Run: headless pygame with SDL's dummy video driver; simulated clock (each Clock.tick advances the game by its frame time, no real sleeping); random seed 0; keys injected as events and as key.get_pressed() state; no mouse input.
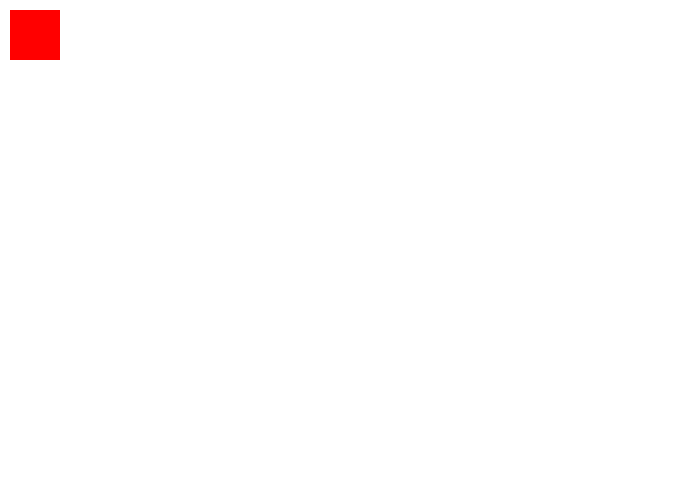
Frame 1 of 4 · flips 1–60 · no input
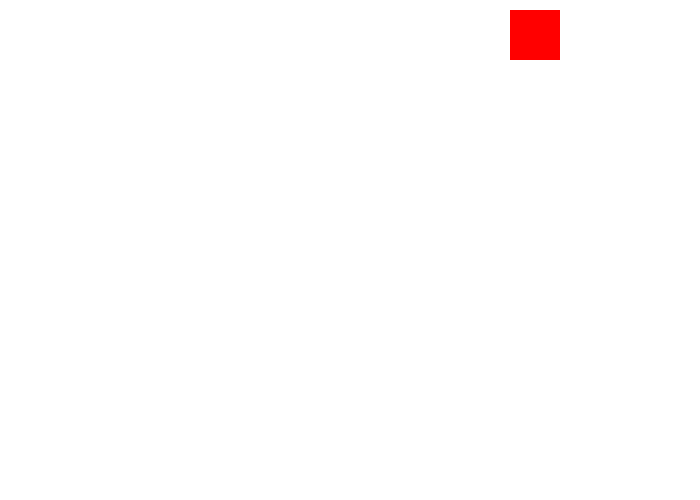
Frame 2 of 4 · flips 61–180 · tapped SPACE, RETURN · held RIGHT (→), D
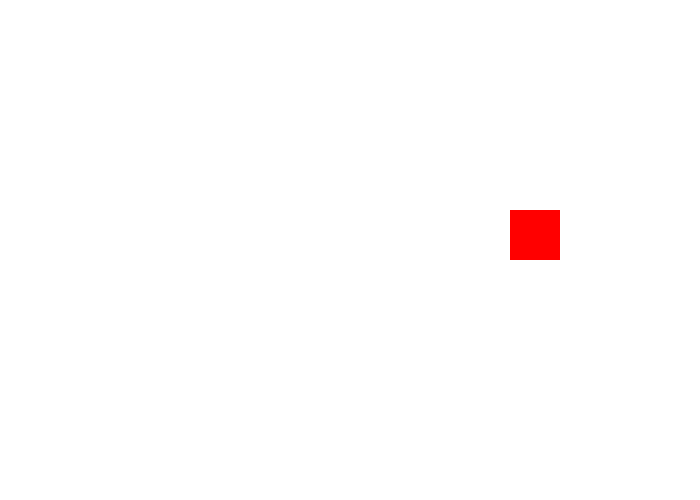
Frame 3 of 4 · flips 181–300 · held DOWN (↓), S
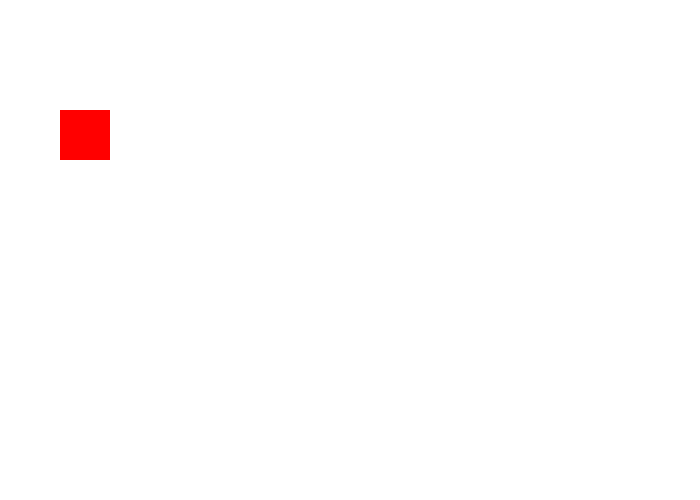
Frame 4 of 4 · flips 301–420 · held LEFT (←), A, UP (↑), W

The pygame program that drew these frames:

'''
Move with left right up down arrow keys
Shoot with a s d w keys
'''

import pygame, sys
import math
from pygame.locals import *

# canvas variables
SCREEN_WIDTH = 700
SCREEN_HEIGHT = 500
RED = (255, 0, 0)
WHITE = (255, 255, 255)
BLACK = (0, 0, 0)
GREEN = (22, 226, 15)

# player variables
PLAYER_X = 10
PLAYER_Y = 10
PLAYER_WIDTH = 50
PLAYER_HEIGHT = 50
PLAYER_SPEED = 10

class Player:
	def __init__(self):
		self.x = PLAYER_X
		self.y = PLAYER_Y
		self.direction = 'right'
		self.moveUp = False
		self.moveDown = False
		self.moveLeft = False
		self.moveRight = False
		self.width = PLAYER_WIDTH
		self.height = PLAYER_HEIGHT
		self.color = RED
	
	def movePlayer(self):
		if self.moveRight:
			self.x += PLAYER_SPEED
		if self.moveDown:
			self.y += PLAYER_SPEED
		if self.moveLeft:
			self.x -= PLAYER_SPEED
		if self.moveUp:
			self.y -= PLAYER_SPEED
		# check if player needs to go to other side
		moveToOtherSide(self)
		# draw player
		pygame.draw.rect(DISPLAYSURF, self.color, (self.x, self.y, self.width, self.width))
	
	
class Bullet:
	numBullets = 0
	listBullets = []
	def __init__(self,playerObj, dir):
		self.x = playerObj.x + playerObj.width/2 - 2
		self.y = playerObj.y + playerObj.height/2 - 2
		self.width = 10
		self.height = 10
		self.color = BLACK
		self.speed = 20
		self.direction = dir
		Bullet.numBullets += 1
		Bullet.listBullets.append(self)
	
	def update(self):
		for bullet in Bullet.listBullets:
			if bullet.x >= SCREEN_WIDTH or bullet.x <= 0 or bullet.y >= SCREEN_HEIGHT or bullet.y <= 0:
				Bullet.delete(bullet)
				continue
			# get bullet position
			if bullet.direction == 'right':
				bullet.x += bullet.speed
			if bullet.direction == 'left':
				bullet.x -= bullet.speed
			if bullet.direction == 'down':
				bullet.y += bullet.speed
			if bullet.direction == 'up':
				bullet.y -= bullet.speed
			# draw bullet
			pygame.draw.rect(DISPLAYSURF, bullet.color, (bullet.x, bullet.y, bullet.width, bullet.width))

	def delete(self):
		Bullet.numBullets -= 1
		Bullet.listBullets.remove(self)
		del self
		
		
		
		
class Enemy:
	num_enemies = 0
	listEnemies = []
	def __init__(self, size):
		self.x = 450
		self.y = 450
		self.size = 20
		health = 10
		self.color = GREEN
		self.speed = 5
		Enemy.num_enemies += 1
		Enemy.listEnemies.append(self)
		
	def update(self, PlayerObj):
		for enemy in Enemy.listEnemies:
			if enemy.x >= SCREEN_WIDTH or enemy.x <= 0 or enemy.y >= SCREEN_HEIGHT or enemy.y <= 0:
				Enemy.delete(enemy)
				continue
			#Chase the player in the x direction
			if (PlayerObj.x > enemy.x):
				enemy.x = enemy.x + enemy.speed
			if (PlayerObj.x < enemy.x):
				enemy.x = enemy.x - enemy.speed
			#Then chase the player in the y direction
			if (PlayerObj.y > enemy.y):
				enemy.y = enemy.y + enemy.speed
			if (PlayerObj.y < enemy.y):
				enemy.y = enemy.y - enemy.speed
			#Draw the enemies	
			pygame.draw.circle(DISPLAYSURF, GREEN, (enemy.x, enemy.y), enemy.size)
				
				
	def delete(self):
		Enemy.num_enemies -= 1
		Enemy.listEnemies.remove(self)
		del self

def collision(obj1, obj2):
	if math.sqrt(pow(obj1.x - obj2.x, 2) + pow(obj1.y - obj2.y, 2)) < 30:
		return True
		
		
		

	

def main():
	global FPSCLOCK, DISPLAYSURF, FPS

	pygame.init()
	FPS = 30 # frames per second
	FPSCLOCK = pygame.time.Clock()
	DISPLAYSURF = pygame.display.set_mode((SCREEN_WIDTH, SCREEN_HEIGHT), 0, 32)
	pygame.display.set_caption('Game')
	PLAYER_X = 10
	PLAYER_Y = 10
	while True:
		runGame()		
	
def runGame():
	playerObj = Player()

	while True:
		DISPLAYSURF.fill(WHITE)
		
		# check for key input
		checkForInputs(playerObj)
				 
		# update player position
		playerObj.movePlayer()
		
		# update bullets if any exist
		if len(Bullet.listBullets) > 0:
			Bullet.update(Bullet.listBullets[0])
			
			
		# update enemies if any exist
		if len(Enemy.listEnemies) > 0:
			Enemy.update(Enemy.listEnemies[0], playerObj)
			
			
		#Hacked way to check for collision. For loops don't work the way you'd think
		countb = 0
		counte = 0
		if countb < len(Bullet.listBullets):
			if counte < len(Enemy.listEnemies):
				if collision(Bullet.listBullets[countb], Enemy.listEnemies[counte]) == True:
					Bullet.listBullets[countb].delete()
					Enemy.listEnemies[counte].delete()
				else:
					countb += 1
					counte += 1
				
						
					
						
		
		pygame.display.update()
		FPSCLOCK.tick(FPS)
		
		

def checkForInputs(playerObj):
	for event in pygame.event.get():
		if event.type == QUIT:
			terminate()
		elif event.type == KEYDOWN:
			if event.key == K_LEFT:
				playerObj.moveLeft= True
				playerObj.direction = 'left'
			if event.key == K_RIGHT:
				playerObj.moveRight= True
				playerObj.direction = 'right'
			if event.key == K_DOWN:
				playerObj.moveDown= True
				playerObj.direction = 'down'
			if event.key == K_UP:
				playerObj.moveUp= True
				playerObj.direction = 'up'
			if event.key == K_a:
				Bullet(playerObj, 'left')
			if event.key == K_d:
				Bullet(playerObj, 'right')
			if event.key == K_s:
				Bullet(playerObj, 'down')
			if event.key == K_w:
				Bullet(playerObj, 'up')
			if event.key == K_p:
				Enemy(4)
			if event.key == K_ESCAPE:
				terminate()
		elif event.type == KEYUP:
			# stop moving the player
			if event.key == K_LEFT:
				playerObj.moveLeft= False
			if event.key == K_RIGHT:
				playerObj.moveRight= False
			if event.key == K_DOWN:
				playerObj.moveDown= False
			if event.key == K_UP:
				playerObj.moveUp= False
		
def moveToOtherSide(playerObj):
	if playerObj.moveRight and playerObj.x >= SCREEN_WIDTH:
		playerObj.x = 0
	if playerObj.moveLeft and playerObj.x <= 0 - PLAYER_WIDTH:
		playerObj.x = SCREEN_WIDTH
	if playerObj.moveDown and playerObj.y >= SCREEN_HEIGHT:
		playerObj.y = 0
	if playerObj.moveUp and playerObj.y <= 0 - PLAYER_HEIGHT:
		playerObj.y = SCREEN_HEIGHT
		
def terminate():
	pygame.quit()
	sys.exit()

def checkForQuit():
     for event in pygame.event.get(QUIT): # get all the QUIT events
         terminate() # terminate if any QUIT events are present
     for event in pygame.event.get(KEYUP): # get all the KEYUP events
         if event.key == K_ESCAPE:
             terminate() # terminate if the KEYUP event was for the Esc key
         pygame.event.post(event) # put the other KEYUP event objects back
		 
if __name__ == '__main__':
	main()
